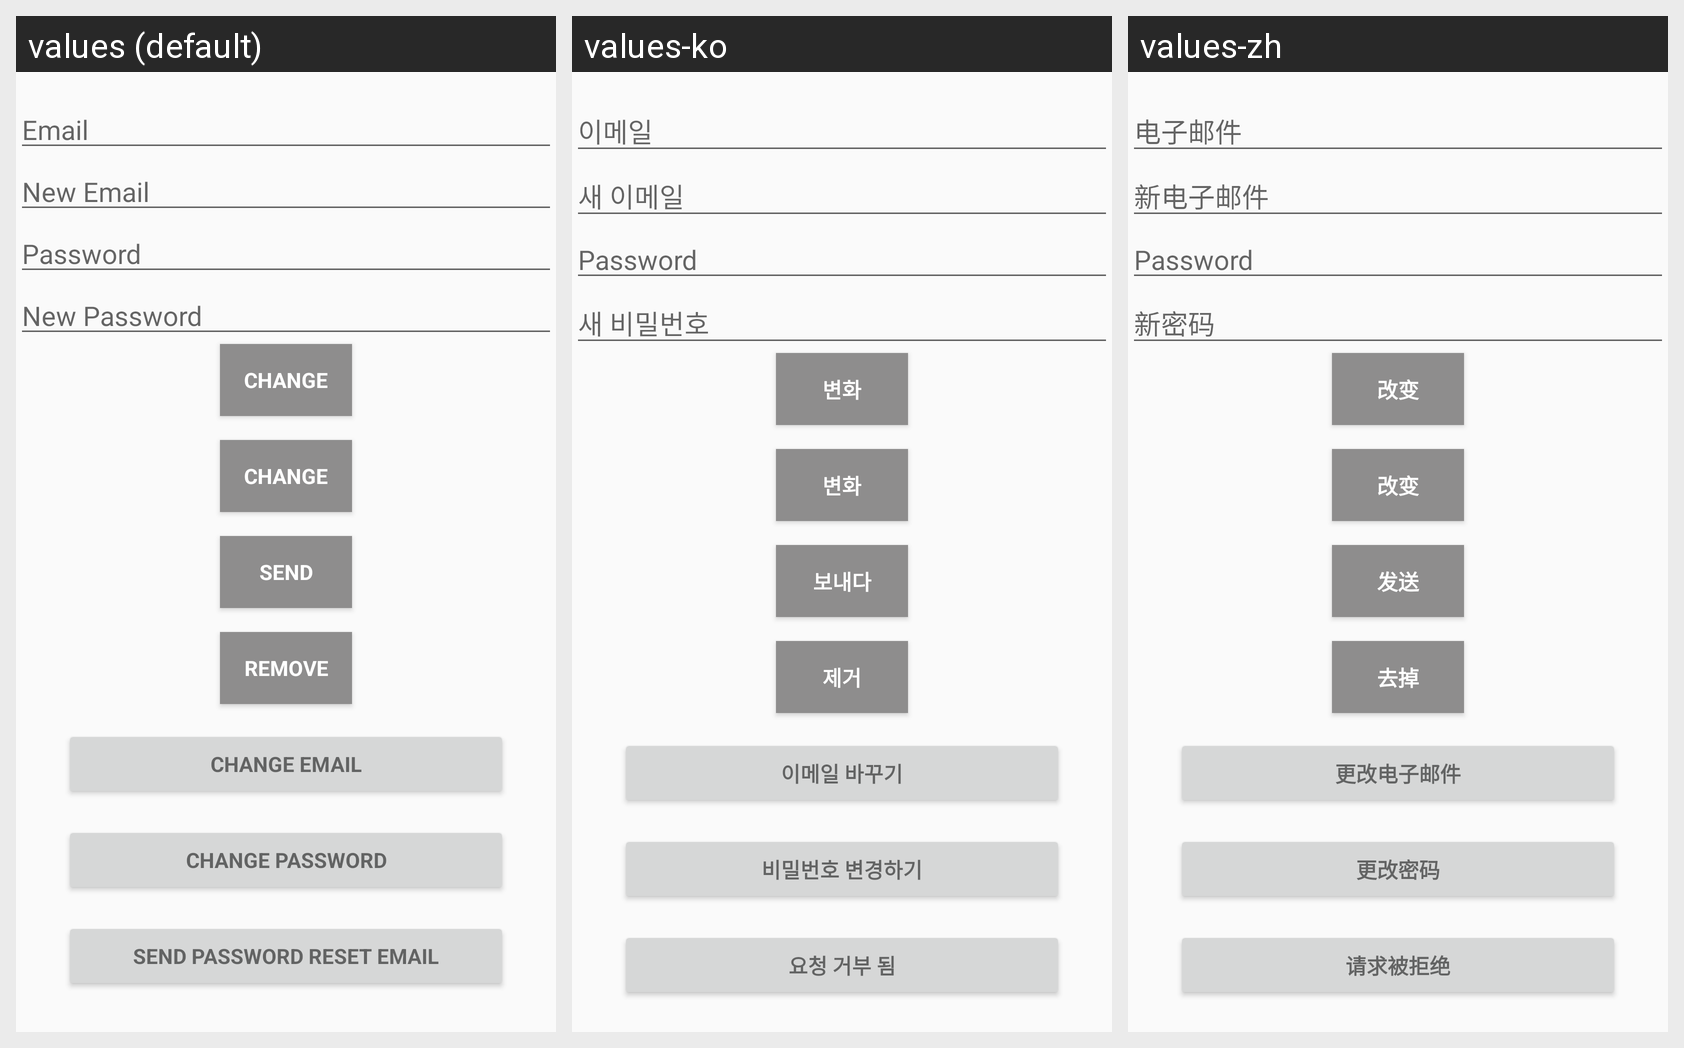

This grid shows one Android layout under several languages. Give, for every string resource on the screen, its name, the default text and each shown locale's text.
Android screen res/layout/fragment_settings.xml rendered under 3 locales, left to right: values (default), values-ko, values-zh. Device: Nexus 5 (rendered at 1080×1920; each locale shown at half size, 540×960, under a caption strip naming it); theme AppTheme.
Strings drawn on this screen, with the default value and each locale's value (text and hints the layout hard-codes, and strings that could not be matched under every locale, appear in the picture but are not listed):

hint_email
  values: Email
  values-ko: 이메일
  values-zh: 电子邮件

hint_new_email
  values: New Email
  values-ko: 새 이메일
  values-zh: 新电子邮件

new_pass
  values: New Password
  values-ko: 새 비밀번호
  values-zh: 新密码

btn_change
  values: Change
  values-ko: 변화
  values-zh: 改变

btn_send
  values: Send
  values-ko: 보내다
  values-zh: 发送

btn_remove
  values: Remove
  values-ko: 제거
  values-zh: 去掉

change_email
  values: Change Email
  values-ko: 이메일 바꾸기
  values-zh: 更改电子邮件

change_password
  values: Change Password
  values-ko: 비밀번호 변경하기
  values-zh: 更改密码

send_password_reset_email
  values: Send Password reset email
  values-ko: 요청 거부 됨
  values-zh: 请求被拒绝
